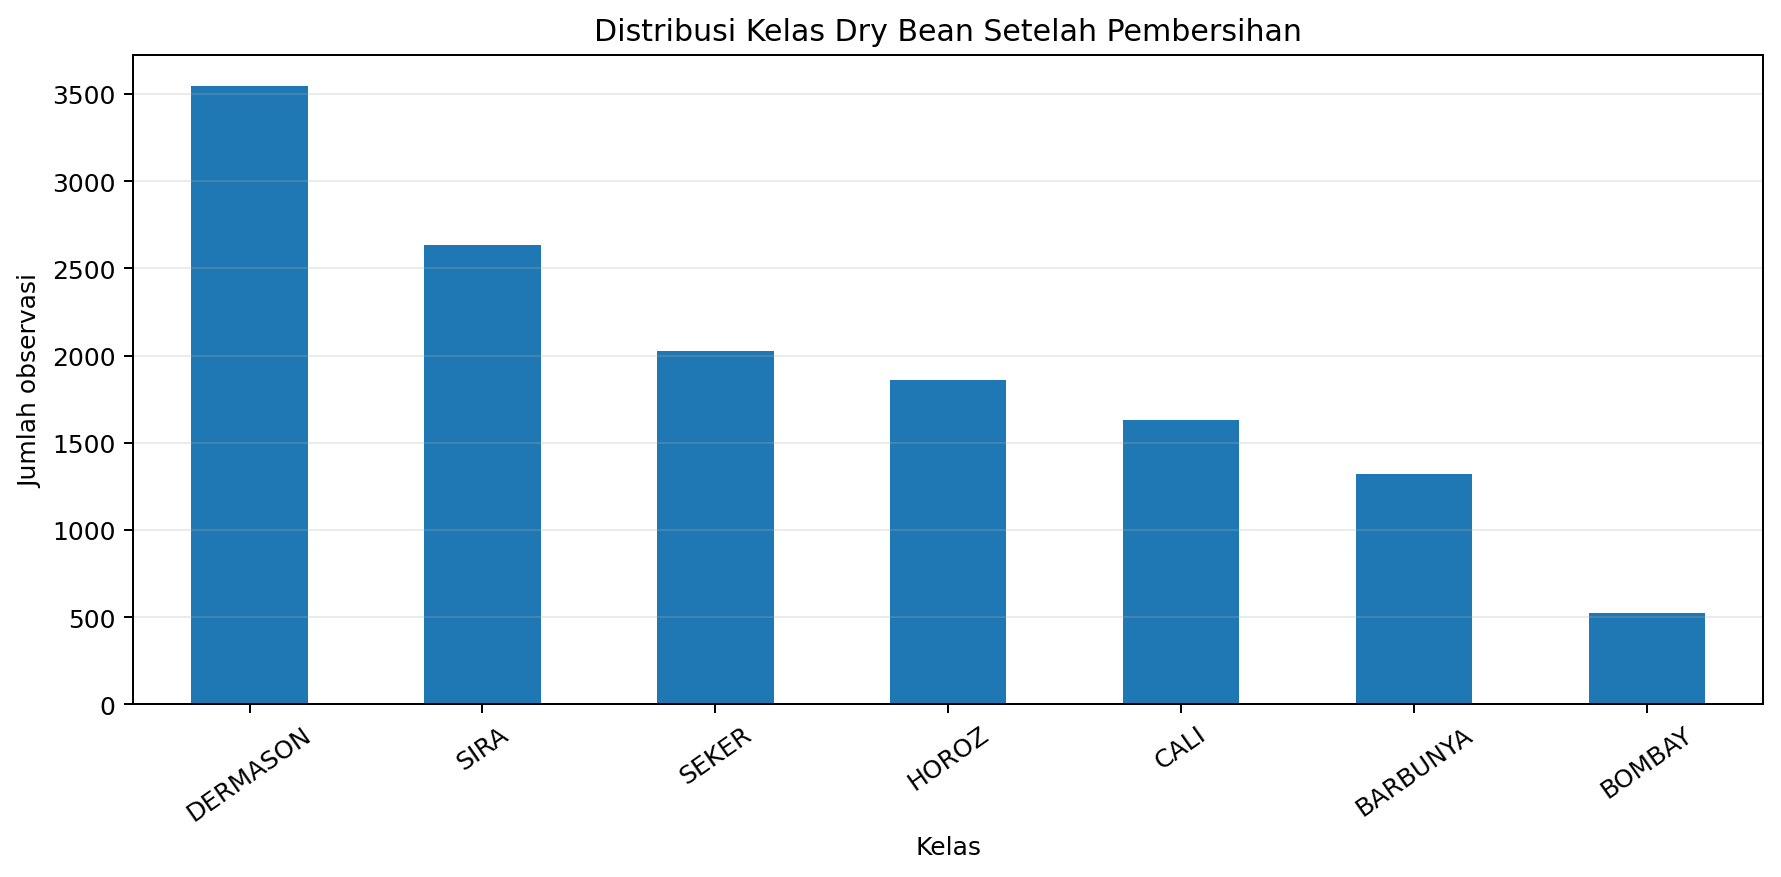

The table this chart was drawn from, first rows:
Class, count, percentage
BARBUNYA, 1322, 9.76
BOMBAY, 522, 3.85
CALI, 1630, 12.04
DERMASON, 3546, 26.18
HOROZ, 1860, 13.73
SEKER, 2027, 14.97
SIRA, 2636, 19.46
